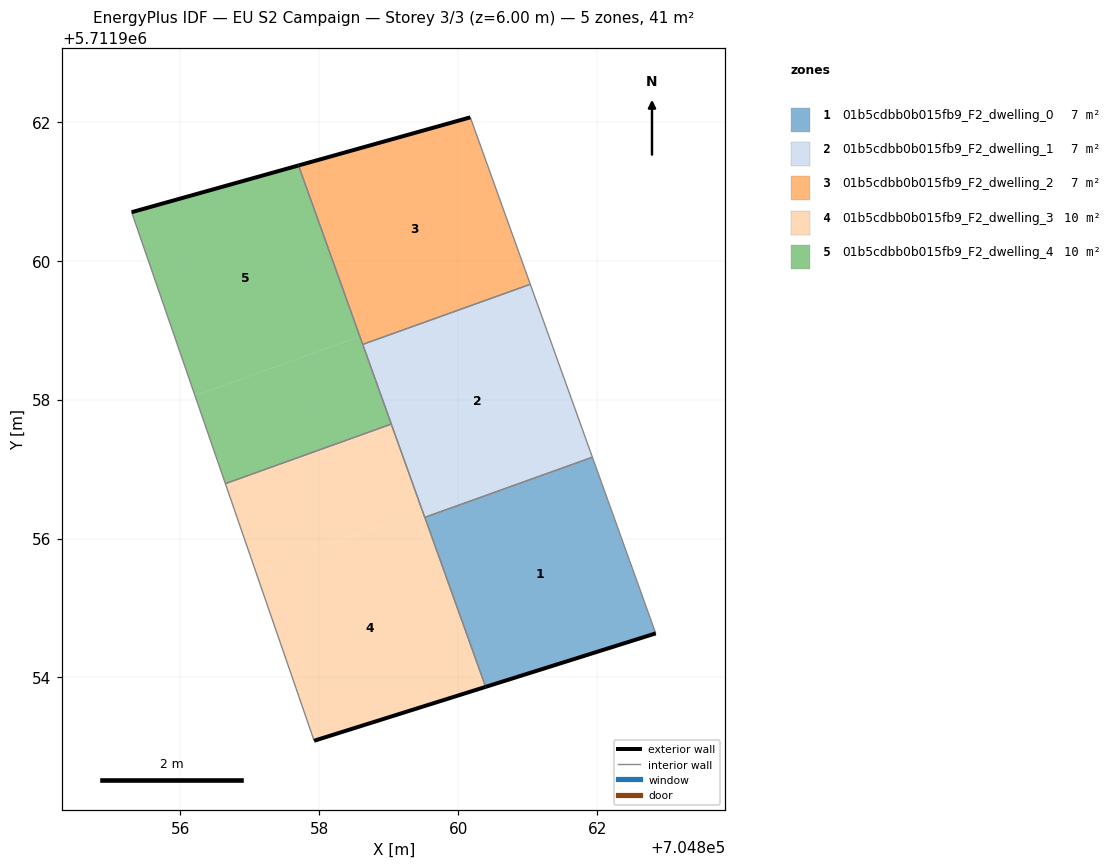
=== STOREY PLAN SPEC (per zone: floor XY polygon, exterior-wall plan segments, windows/doors) ===
zone 1: 01b5cdbb0b015fb9_F2_dwelling_0  (6.8 m²)
  floor: (704862.84, 5711954.63) (704861.93, 5711957.17) (704859.52, 5711956.30) (704860.40, 5711953.86)
  exterior wall: (704862.84, 5711954.63) – (704860.40, 5711953.86)  [2.6 m]
  interior walls: 3
zone 2: 01b5cdbb0b015fb9_F2_dwelling_1  (6.8 m²)
  floor: (704861.93, 5711957.17) (704861.04, 5711959.66) (704858.62, 5711958.79) (704859.52, 5711956.30)
  interior walls: 5
zone 3: 01b5cdbb0b015fb9_F2_dwelling_2  (6.8 m²)
  floor: (704861.04, 5711959.66) (704860.17, 5711962.07) (704857.70, 5711961.37) (704858.62, 5711958.79)
  exterior wall: (704857.70, 5711961.37) – (704860.17, 5711962.07)  [2.6 m]
  interior walls: 3
zone 4: 01b5cdbb0b015fb9_F2_dwelling_3  (10.2 m²)
  floor: (704860.40, 5711953.86) (704859.49, 5711956.40) (704857.08, 5711955.53) (704857.93, 5711953.09)
  floor: (704859.49, 5711956.40) (704859.04, 5711957.65) (704856.65, 5711956.79) (704857.08, 5711955.53)
  exterior wall: (704860.40, 5711953.86) – (704857.93, 5711953.09)  [2.6 m]
  interior walls: 4
zone 5: 01b5cdbb0b015fb9_F2_dwelling_4  (10.2 m²)
  floor: (704859.04, 5711957.65) (704858.58, 5711958.91) (704856.21, 5711958.06) (704856.65, 5711956.79)
  floor: (704858.58, 5711958.91) (704857.70, 5711961.37) (704855.30, 5711960.70) (704856.21, 5711958.06)
  exterior wall: (704855.30, 5711960.70) – (704857.70, 5711961.37)  [2.5 m]
  interior walls: 4

=== DERIVED (storey summary) ===
Building: EU S2 Campaign
Storey: 3 of 3  (floor level z = 6.00 m)
Storey gross floor area: 40.7 m²
Zones on this storey: 5
  - 01b5cdbb0b015fb9_F2_dwelling_0: floor 6.8 m²; exterior wall 2.6 m (7.7 m²); WWR 0.0%
  - 01b5cdbb0b015fb9_F2_dwelling_1: floor 6.8 m²
  - 01b5cdbb0b015fb9_F2_dwelling_2: floor 6.8 m²; exterior wall 2.6 m (7.7 m²); WWR 0.0%
  - 01b5cdbb0b015fb9_F2_dwelling_3: floor 10.2 m²; exterior wall 2.6 m (7.8 m²); WWR 0.0%
  - 01b5cdbb0b015fb9_F2_dwelling_4: floor 10.2 m²; exterior wall 2.5 m (7.5 m²); WWR 0.0%
Zone adjacency (shared interzone walls):
  - 01b5cdbb0b015fb9_F2_dwelling_0 ↔ 01b5cdbb0b015fb9_F2_dwelling_1
  - 01b5cdbb0b015fb9_F2_dwelling_0 ↔ 01b5cdbb0b015fb9_F2_dwelling_3
  - 01b5cdbb0b015fb9_F2_dwelling_1 ↔ 01b5cdbb0b015fb9_F2_dwelling_2
  - 01b5cdbb0b015fb9_F2_dwelling_1 ↔ 01b5cdbb0b015fb9_F2_dwelling_3
  - 01b5cdbb0b015fb9_F2_dwelling_1 ↔ 01b5cdbb0b015fb9_F2_dwelling_4
  - 01b5cdbb0b015fb9_F2_dwelling_2 ↔ 01b5cdbb0b015fb9_F2_dwelling_4
  - 01b5cdbb0b015fb9_F2_dwelling_3 ↔ 01b5cdbb0b015fb9_F2_dwelling_4